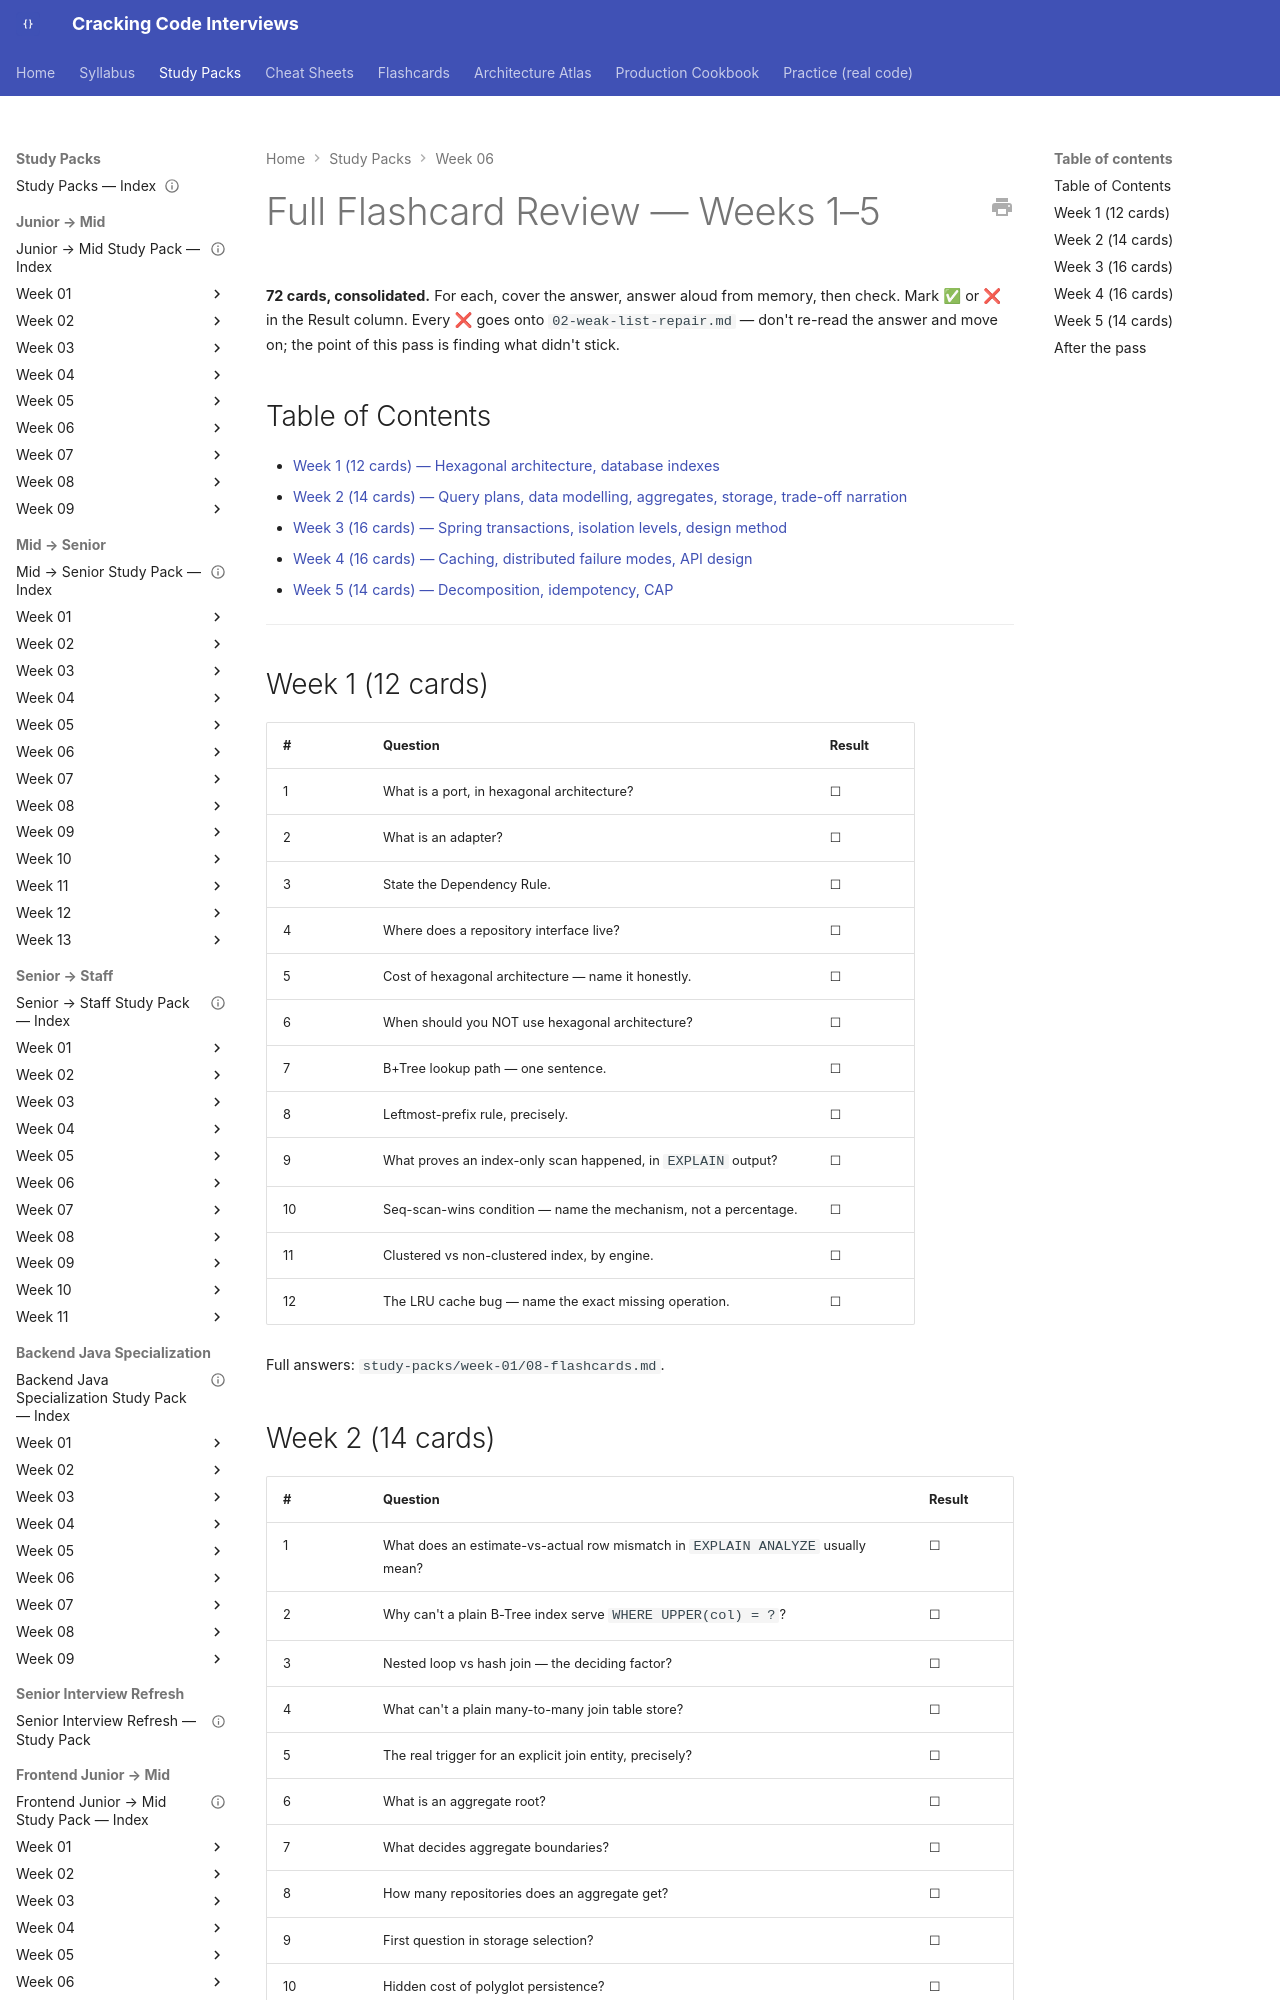

repository: JuanMelendres/cracking-code-interviews · page: study-packs/week-06/01-full-flashcard-review/index.html · generator: mkdocs

---
title: "Full Flashcard Review — Weeks 1–5"
week: 6
last_reviewed: 2026-07-31
---

# Full Flashcard Review — Weeks 1–5

**72 cards, consolidated.** For each, cover the answer, answer aloud from memory, then check. Mark ✅ or ❌ in the Result column. Every ❌ goes onto `02-weak-list-repair.md` — don't re-read the answer and move on; the point of this pass is finding what didn't stick.

## Table of Contents

- [Week 1 (12 cards) — Hexagonal architecture, database indexes](#week-1-12-cards)
- [Week 2 (14 cards) — Query plans, data modelling, aggregates, storage, trade-off narration](#week-2-14-cards)
- [Week 3 (16 cards) — Spring transactions, isolation levels, design method](#week-3-16-cards)
- [Week 4 (16 cards) — Caching, distributed failure modes, API design](#week-4-16-cards)
- [Week 5 (14 cards) — Decomposition, idempotency, CAP](#week-5-14-cards)

---

## Week 1 (12 cards)

| # | Question | Result |
|---|---|---|
| 1 | What is a port, in hexagonal architecture? | ☐ |
| 2 | What is an adapter? | ☐ |
| 3 | State the Dependency Rule. | ☐ |
| 4 | Where does a repository interface live? | ☐ |
| 5 | Cost of hexagonal architecture — name it honestly. | ☐ |
| 6 | When should you NOT use hexagonal architecture? | ☐ |
| 7 | B+Tree lookup path — one sentence. | ☐ |
| 8 | Leftmost-prefix rule, precisely. | ☐ |
| 9 | What proves an index-only scan happened, in `EXPLAIN` output? | ☐ |
| 10 | Seq-scan-wins condition — name the mechanism, not a percentage. | ☐ |
| 11 | Clustered vs non-clustered index, by engine. | ☐ |
| 12 | The LRU cache bug — name the exact missing operation. | ☐ |

Full answers: `study-packs/week-01/08-flashcards.md`.
